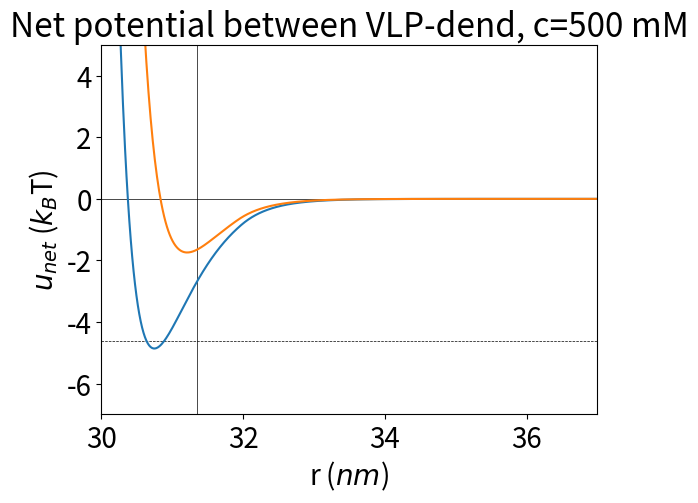

Write the Python code that produced this figure.
# -*- coding: utf-8 -*-
"""
Created on Mon Oct 24 13:51:15 2022

@author: cfaccini
writes lammps script for specific Qv, qd, sigmahc and c
"""
import numpy as np
import math
import os
from pathlib import Path
from matplotlib import pyplot as plt 

#=====================================================
#Charges:
    #EEE2= -2085
    #E2 = -1500
    #Q2 = -1080
    #K2 = -600

steps = 1e6     
    
#charges in e:
Q1 = -2085    #charge of VLP1 usually the highest-charge
Q2 = -1500    #charge of VLP2
qd = 45         #dendrimer charge

D = 56 # in nm. NP diameter
dd = 6.7 # in nm. dendrimer diameter
lb = 0.714 # bjerrum lenth in water, room temp.

# c = input('input salt concentration in Molars: ')
# c = float(c)
c = 0.5
kappa = np.sqrt(8 * np.pi * lb * 0.6022*c)

#calculate values in LJ units for LAMMPS:
    
NPcharge1 = (Q1 * (np.exp((1.64399 * D) * np.sqrt(c)) / (1 + ((1.64399 * D) * np.sqrt(c))))) * (1.6021 * 1e-19) / (1.6011 * 1e-19)
NPcharge2 = (Q2 * (np.exp((1.64399 * D) * np.sqrt(c)) / (1 + ((1.64399 * D) * np.sqrt(c))))) * (1.6021 * 1e-19) / (1.6011 * 1e-19)
dendcharge = (qd * (np.exp((1.64399 * dd) * np.sqrt(c)) / (1 + ((1.64399 * dd) * np.sqrt(c))))) * (1.6021 * 1e-19) / (1.6011 * 1e-19)

userInputSalt = D * np.sqrt(8*np.pi*lb*0.6022*c)     #in reduced units

# sigmahc = input('input sigma_hc value in nm (default is 4.5): ')
# sigmahc = float(sigmahc)
sigmahc13 = 5.15
sigmahc23 = 4.75    #attention! this is usually the smaller value!

sigmahc13_ru = sigmahc13/D  #sigma_hc in reduced units
sigmahc23_ru = sigmahc23/D  #sigma_hc in reduced units

rmaxlj13 = sigmahc13*(2**(1/6))  #lj cutoff without delta. I"m assuming sigmahc13 is the largest.
rmax13_ru = rmaxlj13/D

#=====================================================

def yukawa(r, q1, q2, kappa, d1, d2):
    lb = 0.714 #Bjerrum length, in nm
    aux1 = (q1/(1+kappa*(d1/2)))*np.exp(kappa*(d1/2))
    aux2 = (q2/(1+kappa*(d2/2)))*np.exp(kappa*(d2/2))
    ue = (1/r)*aux1*aux2*lb*np.exp(-kappa*r)
    
    return ue
  
#lj1 is the modified LJ potential:
    
def lj1(r, sigmahc, d1, d2):
    rmaxlj = sigmahc*(2**(1/6))  #lj cutoff without delta
    delta = (d1+d2)/2 - sigmahc
    rcut = rmaxlj + delta
    
    aux = sigmahc/(r - delta)
    ulj = 1+ 4*(pow(aux, 12) - pow(aux, 6))
    # ulj = 4*(pow(aux, 12) - pow(aux, 6))
    ulj[r<delta] = math.inf         #this is just because for r<delta, ulj = infty
    ulj[r>rcut] = 0.
    
    uljcut = ulj[r==rcut]
    
    return ulj, rcut, uljcut

#lj2 is the unmodified LJ potential:

def lj2(r, d1, d2):
    sigma = (d1+d2)/2
    rmaxlj = sigma*(2**(1/6))  #lj cutoff without delta
    rcut = rmaxlj
    
    aux = sigma/r
    ulj = 1 + 4*(pow(aux, 12) - pow(aux, 6))
    # ulj = 4*(pow(aux, 12) - pow(aux, 6))
    # ulj[r<delta] = math.inf         #this is just because for r<delta, ulj = infty
    ulj[r>rcut] = 0.
    
    uljcut = ulj[r==rcut]
    
    return ulj, rcut, uljcut

r = np.linspace(0.001, 100, 10000)  #r is in nanometers

#calculate Yukawa potentials:
#VLP-VLP
ue11 = yukawa(r, Q1, Q1, kappa, D, D)
ue12 = yukawa(r, Q1, Q2, kappa, D, D)
ue22 = yukawa(r, Q2, Q2, kappa, D, D)

val11 = np.where(ue11 <= 0.005)
index11 = val11[0]
re11 = r[index11[0]]
val12 = np.where(ue12 <= 0.005)
index12 = val12[0]
re12 = r[index12[0]]
val22 = np.where(ue22 <= 0.005)
index22 = val22[0]
re22 = r[index22[0]]

#dend-VLP:
ue13 = yukawa(r, Q1, qd, kappa, D, dd)
ue23 = yukawa(r, Q2, qd, kappa, D, dd)

val13 = np.where(np.absolute(ue13) <= 0.005)
index13 = val13[0]
re13 = r[index13[0]]
val23 = np.where(np.absolute(ue23) <= 0.005)
index23 = val23[0]
re23 = r[index23[0]]

#dend-dend
ue33 = yukawa(r, qd, qd, kappa, dd, dd)

val33 = np.where(np.absolute(ue33) <= 0.005)
index33 = val33[0]
re33 = r[index33[0]]

#cutoffs:
VV11_es = re11/D    #ES 1-1 cutoff in reduced units
VV22_es = re22/D    #ES 2-2 cutoff in reduced units
VV12_es = re12/D    #ES 1-2 cutoff in reduced units

Vd13_es = re13/D
Vd23_es = re23/D
dd_es = re33/D

Vd_es = Vd13_es

#calculate lj potentials:
    
#VLP-VLP: unmod lj potential   
ulj11, rcut11, uljcut11 = lj2(r, D, D)
ulj12, rcut12, uljcut12 = lj2(r, D, D)
ulj22, rcut22, uljcut22 = lj2(r, D, D)

delta11 = 0
delta_VV = delta11/D

#VLP-dend: mod lj potentials
ulj13, rcut13, uljcut13 = lj1(r, sigmahc13, D, dd)
ulj23, rcut23, uljcut23 = lj1(r, sigmahc23, D, dd)

delta13 = (D + dd)/2 - sigmahc13
delta23 = (D + dd)/2 - sigmahc23
delta_Vd13 = delta13/D
delta_Vd23 = delta23/D

#dend-dend: unmod lj potential:
ulj33, rcut33, uljcut33 = lj2(r, dd, dd)    
delta33 = 0
delta_dd = delta33/D

#calculate net potentials:
unet13 = ue13 + ulj13
unet23 = ue23 + ulj23

rtouch = (D + dd)/2

saltconc=1000*c

plt.figure()
plt.rcParams.update({'font.size': 20})
plt.title('Net potential between VLP-dend, c=%i mM'%saltconc)
plt.xlabel('r ($nm$)')
plt.ylabel('$u_{net}$ ($k_B$T)')
plt.xlim(30, 37)
plt.ylim(-7, 5)
plt.axhline(y = 0, color ='black', linestyle = '-', lw = 0.5)
plt.axhline(y = -4.6, color ='black', linestyle = '--', lw = 0.5)
plt.axvline(x = rtouch, color ='black', linestyle = '-', lw = 0.5)
plt.plot(r, unet13, label = 'EEE2, $\sigma_{hc}$=%f' %sigmahc13)
plt.plot(r, unet23, label = 'E2, $\sigma_{hc}$=%f' %sigmahc23)

#=====================================================

def header():
    s = '''     
# 3D simulation of virus macroassembly

units lj
boundary p p p
atom_style hybrid charge sphere
neighbor	0.3	bin
neigh_modify	every	1	delay	0	check	yes '''
    return s

def datafile(filename):
    s = f'''
## Create Simulation Box, Atoms ##
#read_data	{filename}
#read_data	initCoords.assembly
read_restart    assemblyRestart.1000000

## Group Atoms by Type ##
group virus1    type	1
group virus2    type	2
group dend      type	3
group allViruses union virus1 virus2

## Defining Particle/Medium Properties ##
mass	1	1
mass	2	1
mass	3	0.0029024	# relative mass of dendrimer to P22
dielectric	78.54
 '''
    return s

def charge(npcharge1, npcharge2, dendcharge):
    s = f'''
set	type	1	charge	{npcharge1}	    # qV1_DLVO (in LJ units)   
set	type	2	charge	{npcharge2}	     # qV2_DLVO (in LJ units)  
set	type	3	charge	{dendcharge}	# qD_DLVO (in LJ units) 

## Ascribing Initial Velocities ##
velocity	all	create	1.	4928459	rot	yes	dist	gaussian	units	box	# 1-kB*T,random seed,zero net ang.mom.,gauss from MB stats
'''
    return s

def cutoffs(ljcut, salt, es_global, delta_VV, VV11_es, VV22_es, VV12_es, sigmahc13, sigmahc23, delta_Vd13, delta_Vd23, Vd_es, dd_es):
    s = f'''
## Ascribing interparticle potentials: ##
pair_style	hybrid/overlay	lj/expand	{ljcut}	coul/debye	{salt}	{es_global}	# LJ_cut without delta, kappa, Global ES_cut
pair_coeff	1	1	lj/expand	1	1.	0	# epsilon, sigma_hc, delta_V-V
pair_coeff	1	1	coul/debye	{VV11_es}	# V1-V1 ES_cut
pair_coeff	2	2	lj/expand	1	1.	0	# epsilon, sigma_hc, delta_V-V
pair_coeff	2	2	coul/debye	{VV22_es}	# V2-V2 ES_cut
pair_coeff	1	2	lj/expand	1	1.	0	# epsilon, sigma_hc, delta_V-V
pair_coeff	1	2	coul/debye	{VV12_es}	# V1-V2 ES_cut
pair_coeff	1	3	lj/expand	1	{sigmahc13}	{delta_Vd13}	# epsilon, sigma_hc, delta_V1-D
pair_coeff	1	3	coul/debye	{Vd_es}	# V-D ES_cut
pair_coeff	2	3	lj/expand	1	{sigmahc23}	{delta_Vd23}	# epsilon, sigma_hc, delta_V2-D
pair_coeff	2	3	coul/debye	{Vd_es}	# V-D ES_cut
pair_coeff	3	3	lj/expand	1	1.	0	# epsilon, sigma_hc, delta_D-D
pair_coeff	3	3	coul/debye	{dd_es}	# D-D ES_cut
pair_modify	shift	yes	# the additive e_LJ for repulsion-only      
    '''
    return s

def footer():
    s = '''

## Ensemble Fixes (+ for output) ##
variable	myTStep	equal	0.000025
timestep	${myTStep}
variable	myDStep	equal	50000
fix	ens	all	nvt	temp	1.	1.	0.0025	# T_start, T_stop, T_damp=100*timestep

## Define Computes for Output ##
compute	myVirus1T	virus1	temp
compute	myVirus2T	virus2	temp
compute	myDendT 	dend	temp
compute	virus1PotVec	virus1	pe/atom
compute virus1KeVec 	virus1	ke/atom
compute	virus2PotVec	virus2	pe/atom
compute virus2KeVec 	virus2	ke/atom
compute dendPotVec	dend	pe/atom
compute dendKeVec	dend	ke/atom
# compute	VirusPEperatom	virus	reduce	ave c_virusPotVec
# compute	VirusKEperatom	virus	reduce	ave c_virusKeVec
# compute	DendPEperatom	dend	reduce	ave c_dendPotVec
# compute	DendKEperatom	dend	reduce	ave c_dendKeVec

## Defining Output Information ##

dump	posD	all	custom	${myDStep}	dump.melt	id	type	x	y	z	# c_atomPot	c_atomKin
dump    allV    allViruses  custom  ${myDStep}    outfiles/dump.melt    id	type	x	y	z	# c_atomPot	c_atomKin 
dump	v1OnlyD	virus1	custom	1000	outfiles/dumpVirus1Only.melt	id	type	x	y	z	# c_atomPot	c_atomKin
dump	v2OnlyD	virus2	custom	1000	outfiles/dumpVirus2Only.melt	id	type	x	y	z	# c_atomPot	c_atomKin
#dump	posAvgD	all	custom	1250000	dumpAvg.melt	id	type	f_posAvg[1]	f_posAvg[2]	f_posAvg[3]
#dump	posInsD	all	custom	625000	dump.*	id	type	x	y	z

thermo_style	custom	step etotal  pe  ke  #press
thermo_modify norm no
thermo	2500

restart		1000000	outfiles/assemblyRestart.*	# creates restart files throughout run
run		20000000

undump  posD
undump	allV
undump	v1OnlyD
undump	v2OnlyD
# uncompute	myVirus1T
# uncompute	myVirus2T
# uncompute	myDendT
# uncompute	virus1PotVec
# uncompute	myVirus1Pot
# uncompute	virus2PotVec
# uncompute	myVirus2Pot
# uncompute	dendPotVec
# uncompute	myDendPot
    '''
    return s

script = header()
script+=datafile('filename')            #datafile with initial coordinates
script+= charge(NPcharge1, NPcharge2, dendcharge)         #VLP1 charge, VLP2 charge, dendrimer charge (in reduced units)
script+= cutoffs(rmax13_ru, userInputSalt, VV11_es, delta_VV, VV11_es, VV22_es, VV12_es, sigmahc13_ru, sigmahc23_ru, delta_Vd13, delta_Vd23, Vd_es, dd_es)
script+= footer()

